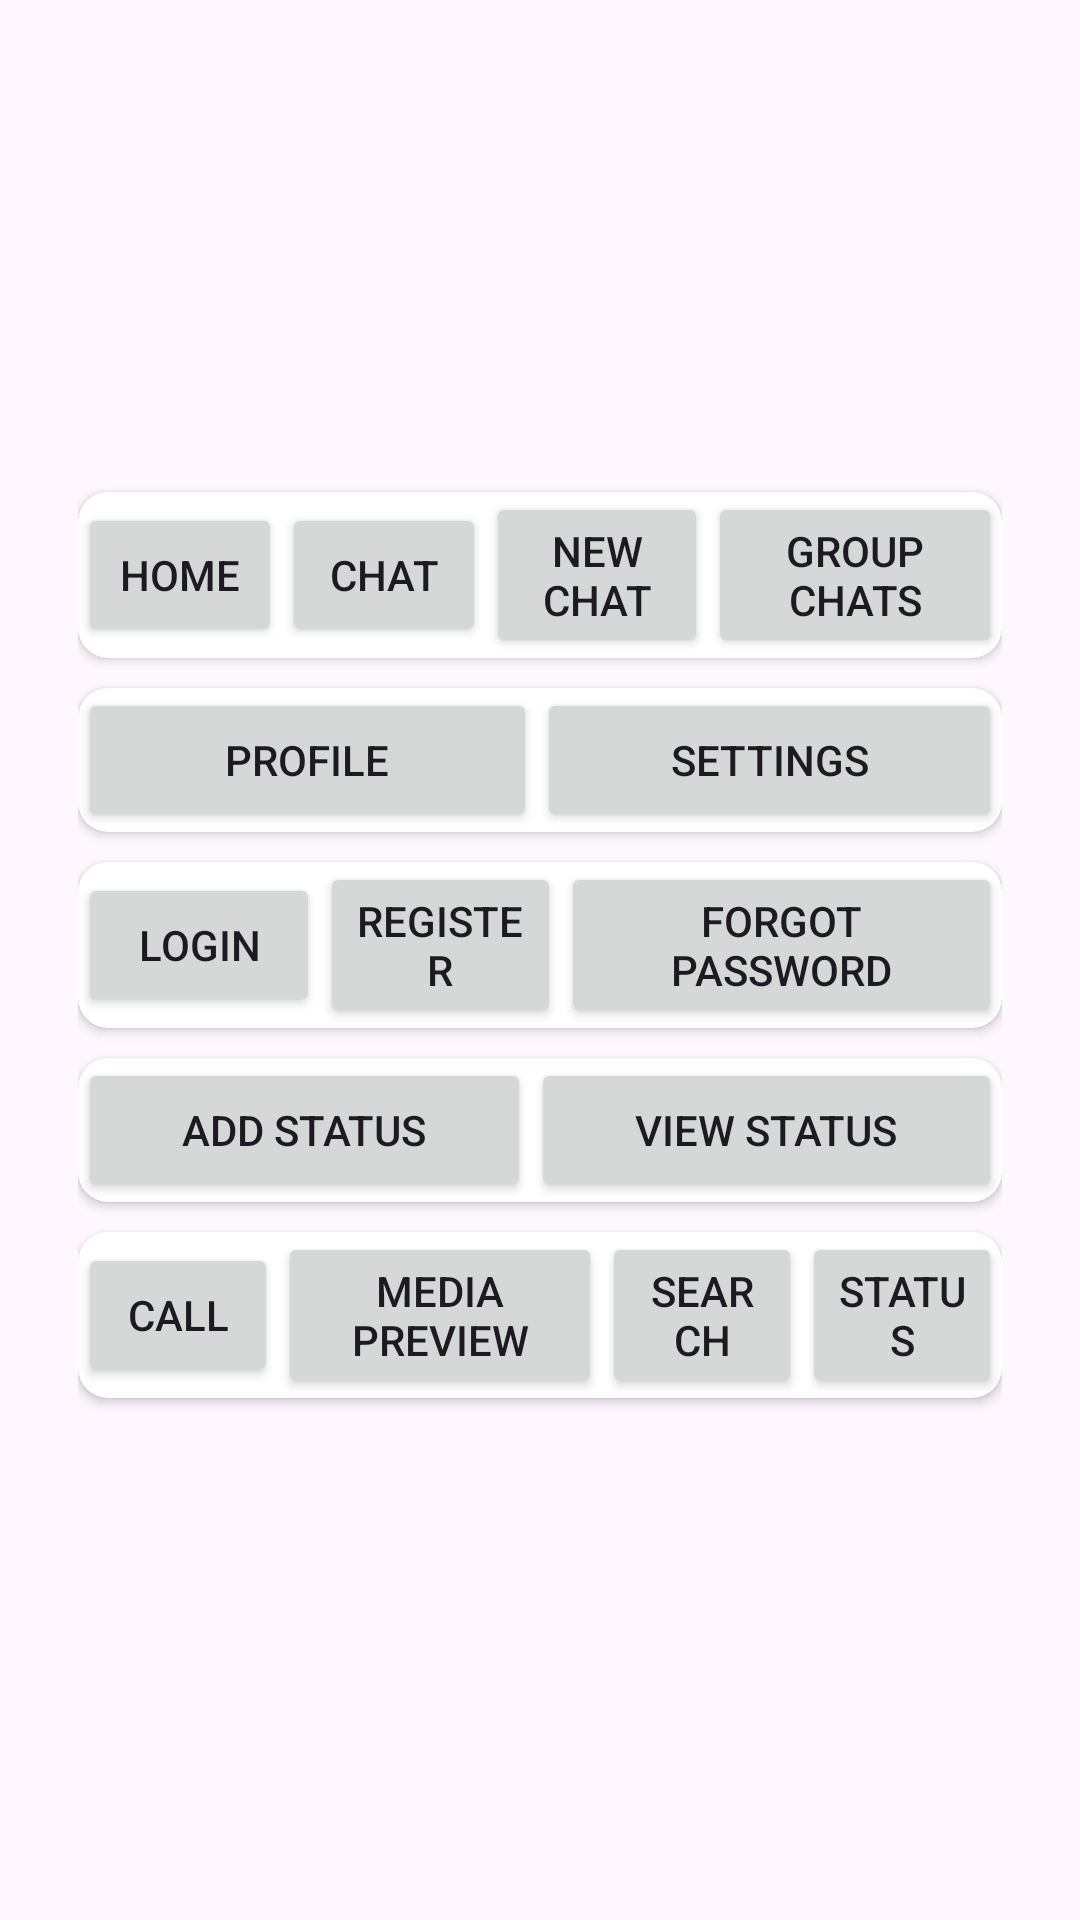

This screen was rendered from an Android layout file. Write that file and the resources it references.
<!-- AndroidManifest.xml: application theme Theme.Kobutor -->
<!-- res/layout/activity_main.xml -->
<?xml version="1.0" encoding="utf-8"?>
<androidx.constraintlayout.widget.ConstraintLayout
    xmlns:android="http://schemas.android.com/apk/res/android"
    xmlns:app="http://schemas.android.com/apk/res-auto"
    xmlns:tools="http://schemas.android.com/tools"
    android:layout_width="match_parent"
    android:layout_height="match_parent"
    android:padding="16dp"
    tools:context=".MainActivity">

    <ScrollView
        android:layout_width="match_parent"
        android:layout_height="match_parent"
        android:fillViewport="true">

        <LinearLayout
            android:layout_width="match_parent"
            android:layout_height="wrap_content"
            android:orientation="vertical"
            android:gravity="center"
            android:padding="10dp">

            
            <androidx.cardview.widget.CardView
                android:layout_width="match_parent"
                android:layout_height="wrap_content"
                android:elevation="5dp"
                android:padding="10dp"
                app:cardCornerRadius="10dp"
                android:layout_marginBottom="10dp">

                <LinearLayout
                    android:layout_width="match_parent"
                    android:layout_height="wrap_content"
                    android:orientation="horizontal"
                    android:gravity="center">

                    <Button
                        android:id="@+id/btnHome"
                        android:text="Home"
                        android:layout_weight="1"
                        android:layout_height="wrap_content"
                        android:layout_width="wrap_content"/>

                    <Button
                        android:id="@+id/btnChat"
                        android:text="Chat"
                        android:layout_weight="1"
                        android:layout_height="wrap_content"
                        android:layout_width="wrap_content"/>
                    <Button
                        android:id="@+id/btnNewChat"
                        android:text="New Chat"
                        android:layout_weight="1"
                        android:layout_height="wrap_content"
                        android:layout_width="wrap_content"/>

                    <Button
                        android:id="@+id/btnGroupChats"
                        android:text="Group Chats"
                        android:layout_weight="1"
                        android:layout_height="wrap_content"
                        android:layout_width="wrap_content"/>
                </LinearLayout>

            </androidx.cardview.widget.CardView>

            
            <androidx.cardview.widget.CardView
                android:layout_width="match_parent"
                android:layout_height="wrap_content"
                android:elevation="5dp"
                android:padding="10dp"
                app:cardCornerRadius="10dp"
                android:layout_marginBottom="10dp">

                <LinearLayout
                    android:layout_width="match_parent"
                    android:layout_height="wrap_content"
                    android:orientation="horizontal"
                    android:gravity="center">

                    <Button
                        android:id="@+id/btnProfile"
                        android:text="Profile"
                        android:layout_weight="1"
                        android:layout_height="wrap_content"
                        android:layout_width="wrap_content"/>

                    <Button
                        android:id="@+id/btnSettings"
                        android:text="Settings"
                        android:layout_weight="1"
                        android:layout_height="wrap_content"
                        android:layout_width="wrap_content"/>
                </LinearLayout>

            </androidx.cardview.widget.CardView>

            
            <androidx.cardview.widget.CardView
                android:layout_width="match_parent"
                android:layout_height="wrap_content"
                android:elevation="5dp"
                android:padding="10dp"
                app:cardCornerRadius="10dp"
                android:layout_marginBottom="10dp">

                <LinearLayout
                    android:layout_width="match_parent"
                    android:layout_height="wrap_content"
                    android:orientation="horizontal"
                    android:gravity="center">

                    <Button
                        android:id="@+id/btnLogin"
                        android:text="Login"
                        android:layout_weight="1"
                        android:layout_height="wrap_content"
                        android:layout_width="wrap_content"/>

                    <Button
                        android:id="@+id/btnRegister"
                        android:text="Register"
                        android:layout_weight="1"
                        android:layout_height="wrap_content"
                        android:layout_width="wrap_content"/>

                    <Button
                        android:id="@+id/btnForgotPassword"
                        android:text="Forgot Password"
                        android:layout_weight="1"
                        android:layout_height="wrap_content"
                        android:layout_width="wrap_content"/>
                </LinearLayout>

            </androidx.cardview.widget.CardView>

            
            <androidx.cardview.widget.CardView
                android:layout_width="match_parent"
                android:layout_height="wrap_content"
                android:elevation="5dp"
                android:padding="10dp"
                app:cardCornerRadius="10dp"
                android:layout_marginBottom="10dp">

                <LinearLayout
                    android:layout_width="match_parent"
                    android:layout_height="wrap_content"
                    android:orientation="horizontal"
                    android:gravity="center">

                    <Button
                        android:id="@+id/btnAddStatus"
                        android:text="Add Status"
                        android:layout_weight="1"
                        android:layout_height="wrap_content"
                        android:layout_width="wrap_content"/>

                    <Button
                        android:id="@+id/btnViewStatus"
                        android:text="View Status"
                        android:layout_weight="1"
                        android:layout_height="wrap_content"
                        android:layout_width="wrap_content"/>
                </LinearLayout>

            </androidx.cardview.widget.CardView>

            
            <androidx.cardview.widget.CardView
                android:layout_width="match_parent"
                android:layout_height="wrap_content"
                android:elevation="5dp"
                android:padding="10dp"
                app:cardCornerRadius="10dp"
                android:layout_marginBottom="10dp">

                <LinearLayout
                    android:layout_width="match_parent"
                    android:layout_height="wrap_content"
                    android:orientation="horizontal"
                    android:gravity="center">

                    <Button
                        android:id="@+id/btnCall"
                        android:text="Call"
                        android:layout_weight="1"
                        android:layout_height="wrap_content"
                        android:layout_width="wrap_content"/>

                    <Button
                        android:id="@+id/btnMediaPreview"
                        android:text="Media Preview"
                        android:layout_weight="1"
                        android:layout_height="wrap_content"
                        android:layout_width="wrap_content"/>

                    <Button
                        android:id="@+id/btnSearch"
                        android:text="Search"
                        android:layout_weight="1"
                        android:layout_height="wrap_content"
                        android:layout_width="wrap_content"/>
                    <Button
                        android:id="@+id/btnStatus"
                        android:text="Status"
                        android:layout_weight="1"
                        android:layout_height="wrap_content"
                        android:layout_width="wrap_content"/>
                </LinearLayout>

            </androidx.cardview.widget.CardView>

        </LinearLayout>

    </ScrollView>

</androidx.constraintlayout.widget.ConstraintLayout>
<!-- resources referenced by this layout -->
<resources>
  <style name="Theme.Kobutor" parent="Theme.Material3.DayNight.NoActionBar">
          
          <item name="colorPrimary">@color/colorPrimary</item>
          <item name="colorPrimaryVariant">@color/colorPrimaryDark</item>
          <item name="colorAccent">@color/colorAccent</item>
  
          
          <item name="android:statusBarColor">@color/colorPrimaryDark</item>
  
          
          <item name="android:navigationBarColor">@color/colorPrimary</item>
      </style>
  <color name="colorPrimary">#7aa9be</color>
  <color name="colorPrimaryDark">#7aa9be</color>
  <color name="colorAccent">#668c9f</color>
</resources>
